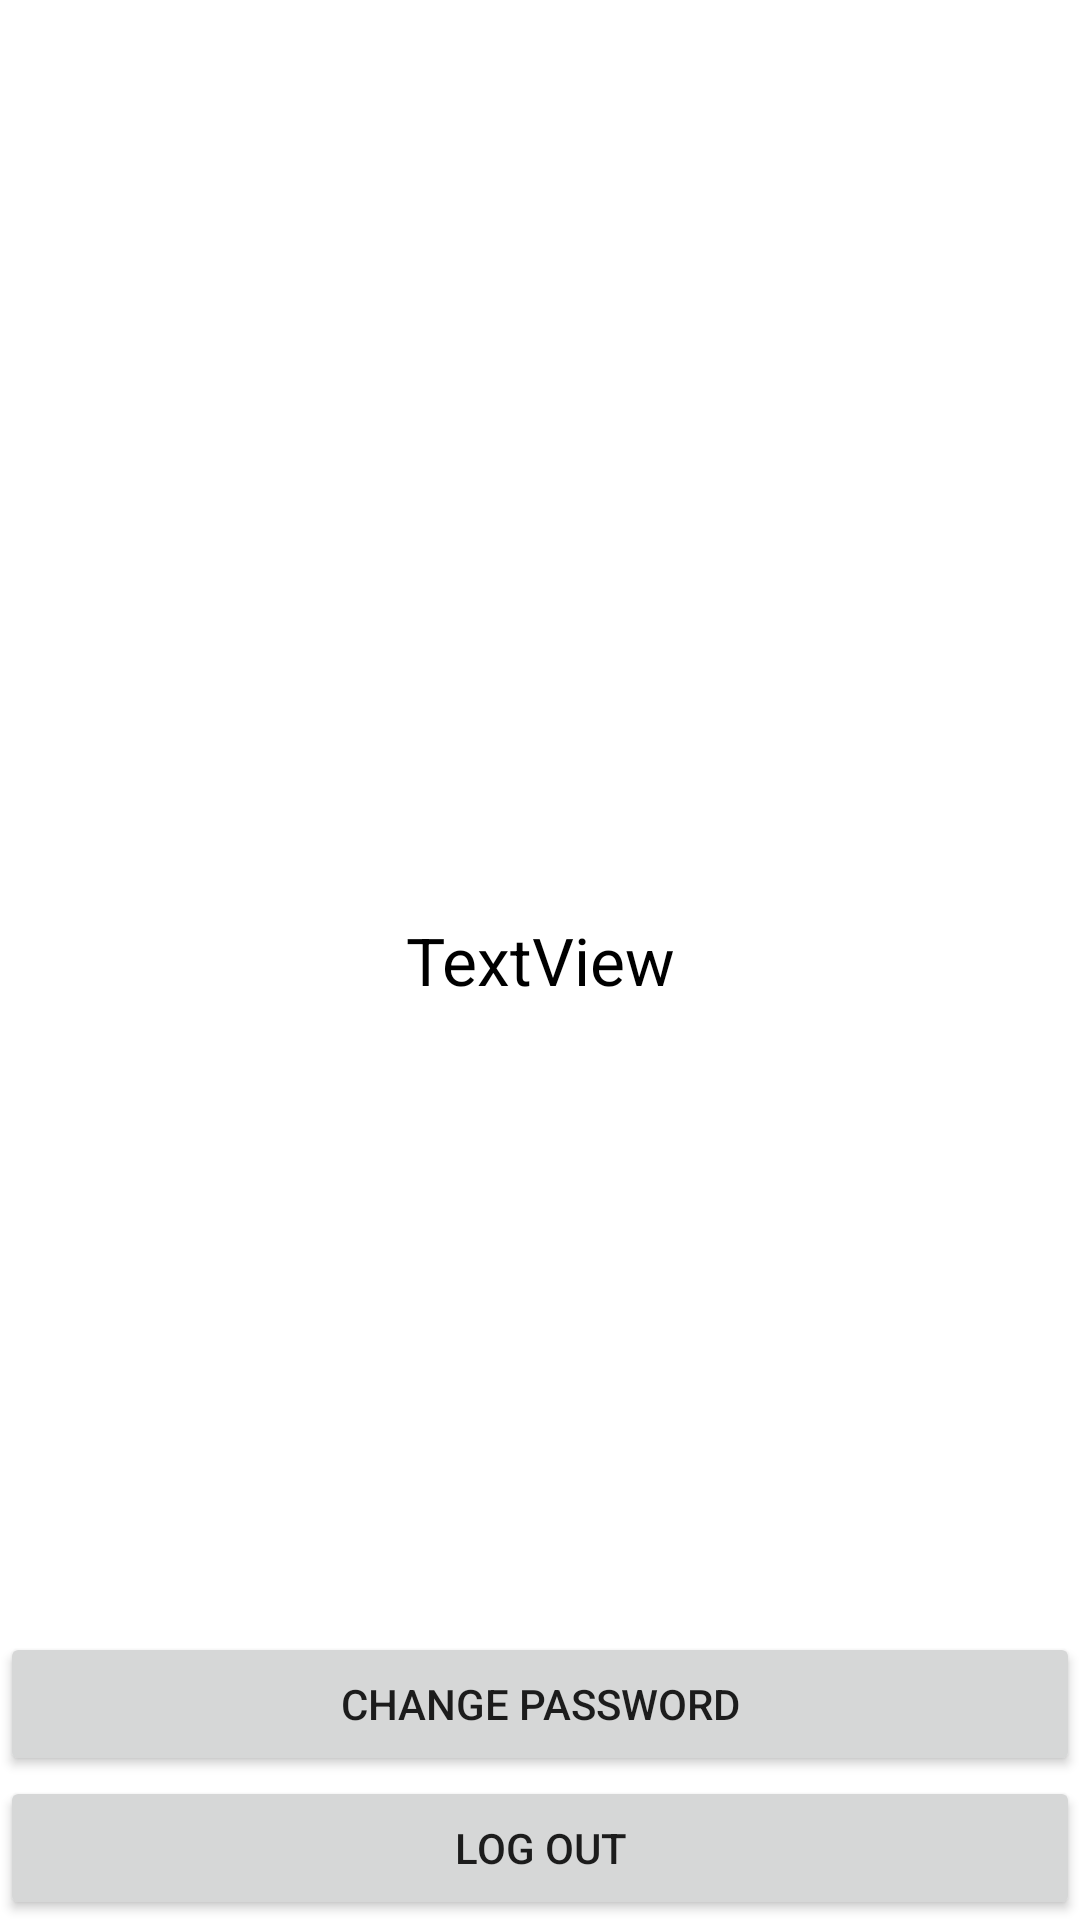

Reconstruct the res/layout file that produces this screen, plus the resources it refers to.
<!-- AndroidManifest.xml: application theme Theme.Authentificator1 -->
<!-- res/layout/activity_person.xml -->
<?xml version="1.0" encoding="utf-8"?>
<androidx.constraintlayout.widget.ConstraintLayout xmlns:android="http://schemas.android.com/apk/res/android"
    xmlns:app="http://schemas.android.com/apk/res-auto"
    xmlns:tools="http://schemas.android.com/tools"
    android:layout_width="match_parent"
    android:layout_height="match_parent"
    tools:context=".PersonActivity">

    <TextView
        android:id="@+id/PersonInfoTextView"
        android:layout_width="wrap_content"
        android:layout_height="wrap_content"
        android:text="TextView"
        android:textSize="22sp"
        android:textColor="@android:color/black"
        app:layout_constraintBottom_toBottomOf="parent"
        app:layout_constraintEnd_toEndOf="parent"
        app:layout_constraintStart_toStartOf="parent"
        app:layout_constraintTop_toTopOf="parent" />

    <Button
        android:id="@+id/LogOutButton"
        android:layout_width="match_parent"
        android:layout_height="wrap_content"
        android:text="Log Out"
        app:layout_constraintBottom_toBottomOf="parent"
        app:layout_constraintEnd_toEndOf="parent"
        app:layout_constraintStart_toStartOf="parent" />

    <Button
        android:id="@+id/PasswordChangeButton"
        android:layout_width="match_parent"
        android:layout_height="wrap_content"
        android:text="Change Password"
        app:layout_constraintBottom_toTopOf="@+id/LogOutButton"
        app:layout_constraintEnd_toEndOf="parent"
        app:layout_constraintStart_toStartOf="parent" />
</androidx.constraintlayout.widget.ConstraintLayout>
<!-- resources referenced by this layout -->
<resources>
  <style name="Theme.Authentificator1" parent="Theme.MaterialComponents.DayNight.DarkActionBar">
          
          <item name="colorPrimary">@color/purple_500</item>
          <item name="colorPrimaryVariant">@color/purple_700</item>
          <item name="colorOnPrimary">@color/white</item>
          
          <item name="colorSecondary">@color/teal_200</item>
          <item name="colorSecondaryVariant">@color/teal_700</item>
          <item name="colorOnSecondary">@color/black</item>
          
          <item name="android:statusBarColor" tools:targetApi="l">?attr/colorPrimaryVariant</item>
          
      </style>
  <!-- not gathered from this repository: default colours our renderer supplied (Android Studio template values) -->
  <color name="purple_500">#FF6200EE</color>
  <color name="purple_700">#FF3700B3</color>
  <color name="teal_200">#FF03DAC5</color>
  <color name="teal_700">#FF018786</color>
  <color name="black">#FF000000</color>
  <color name="white">#FFFFFFFF</color>
</resources>
